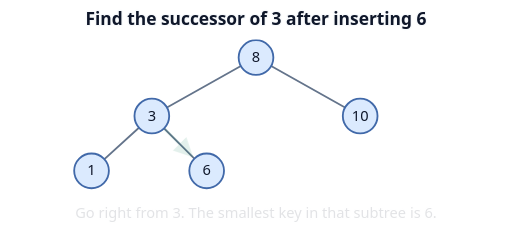
t = 0.00 s
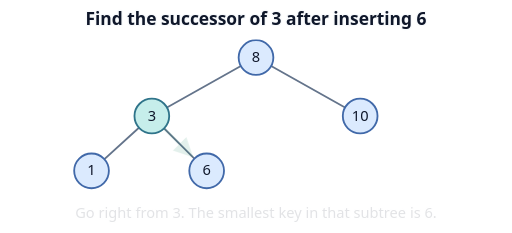
t = 0.79 s
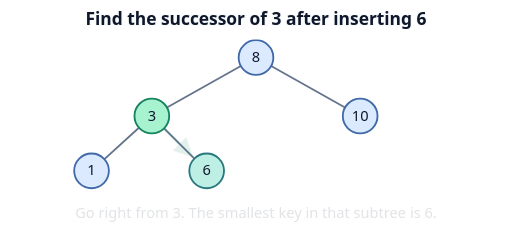
t = 1.70 s
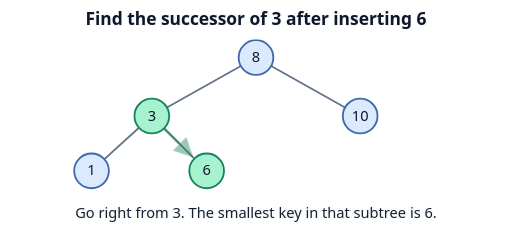
t = 2.41 s
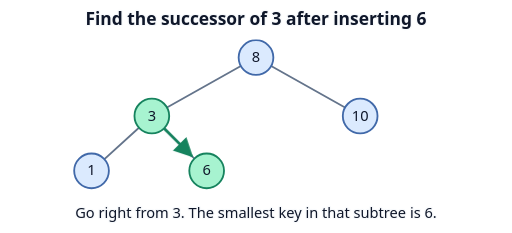
t = 3.24 s
t = 4.41 s: frame unchanged from t = 3.24 s, image omitted

The animated SVG that drew these frames (rendered in a browser with its animation timeline set to each time). Animation: 2 CSS @keyframes rules; one cycle of 5.00 s, repeats indefinitely.

<svg xmlns="http://www.w3.org/2000/svg" width="560" height="255" viewBox="0 0 560 255" role="img" aria-labelledby="title desc">
  <title id="title">Find the successor of 3 after inserting 6</title>
  <desc id="desc">Go right from 3. The smallest key in that subtree is 6.</desc>
  <defs><marker id="arrow" markerWidth="7" markerHeight="7" refX="6" refY="3.5" orient="auto"><path d="M0 0 L7 3.5 L0 7Z" fill="#16835e"/></marker></defs>
  <style>
    text { font: 16px system-ui, sans-serif; text-anchor: middle; fill: #0f172a; }
    .label { paint-order: stroke; stroke: #f8fafc; stroke-width: 3px; stroke-linejoin: round; }
    .heading { font-weight: 700; font-size: 19px; }
    .tile { fill: #dbeafe; stroke: #4169a9; stroke-width: 2px; }
    .mark { fill: #a7f3d0; stroke: #16835e; }
    .edge, .route { fill: none; stroke: #64748b; stroke-width: 2px; stroke-linecap: round; }
    .route { stroke: #16835e; stroke-width: 3px; }
    .mark { animation: mark 5s var(--delay) infinite backwards; }
    .trace { animation: reveal 5s var(--delay) infinite backwards; }
    .answer, .result { animation: reveal 5s infinite; }
    @keyframes mark { 0%, 12% { fill: #dbeafe; stroke: #4169a9; } 27%, 100% { fill: #a7f3d0; stroke: #16835e; } }
    @keyframes reveal { 0%, 34% { opacity: .12; } 53%, 100% { opacity: 1; } }
    @media (prefers-reduced-motion: reduce) { * { animation: none !important; } }
    @media (prefers-color-scheme: dark) {
      .label, .result { fill: #f8fafc; stroke: #111827; }
      .edge { stroke: #b8c7db; }
      .route { stroke: #4ade80; }
      #arrow path { fill: #4ade80; }
    }
    .result { paint-order: stroke; stroke: #f8fafc; stroke-width: 3px; }
  </style>
  <text class="label heading" x="280" y="27">Find the successor of 3 after inserting 6</text>
  <path class="edge" d="M280 63 L166 127"/>
  <path class="edge" d="M280 63 L394 127"/>
  <path class="edge" d="M166 127 L100 187"/>
  <path class="edge" d="M166 127 L226 187"/>
<path class="route trace" style="--delay:0.5s" d="M180.14213562373095 141.14213562373095 L209.02943725152286 170.02943725152286" marker-end="url(#arrow)"/>
<circle class="tile"  cx="100" cy="187" r="19"/>
  <text class="ink" x="100" y="192">1</text>
<circle class="tile mark" style="--delay:0s" cx="166" cy="127" r="19"/>
  <text class="ink" x="166" y="132">3</text>
<circle class="tile mark" style="--delay:0.85s" cx="226" cy="187" r="19"/>
  <text class="ink" x="226" y="192">6</text>
<circle class="tile"  cx="280" cy="63" r="19"/>
  <text class="ink" x="280" y="68">8</text>
<circle class="tile"  cx="394" cy="127" r="19"/>
  <text class="ink" x="394" y="132">10</text>
  <text class="label answer" x="280" y="239">Go right from 3. The smallest key in that subtree is 6.</text>
</svg>
